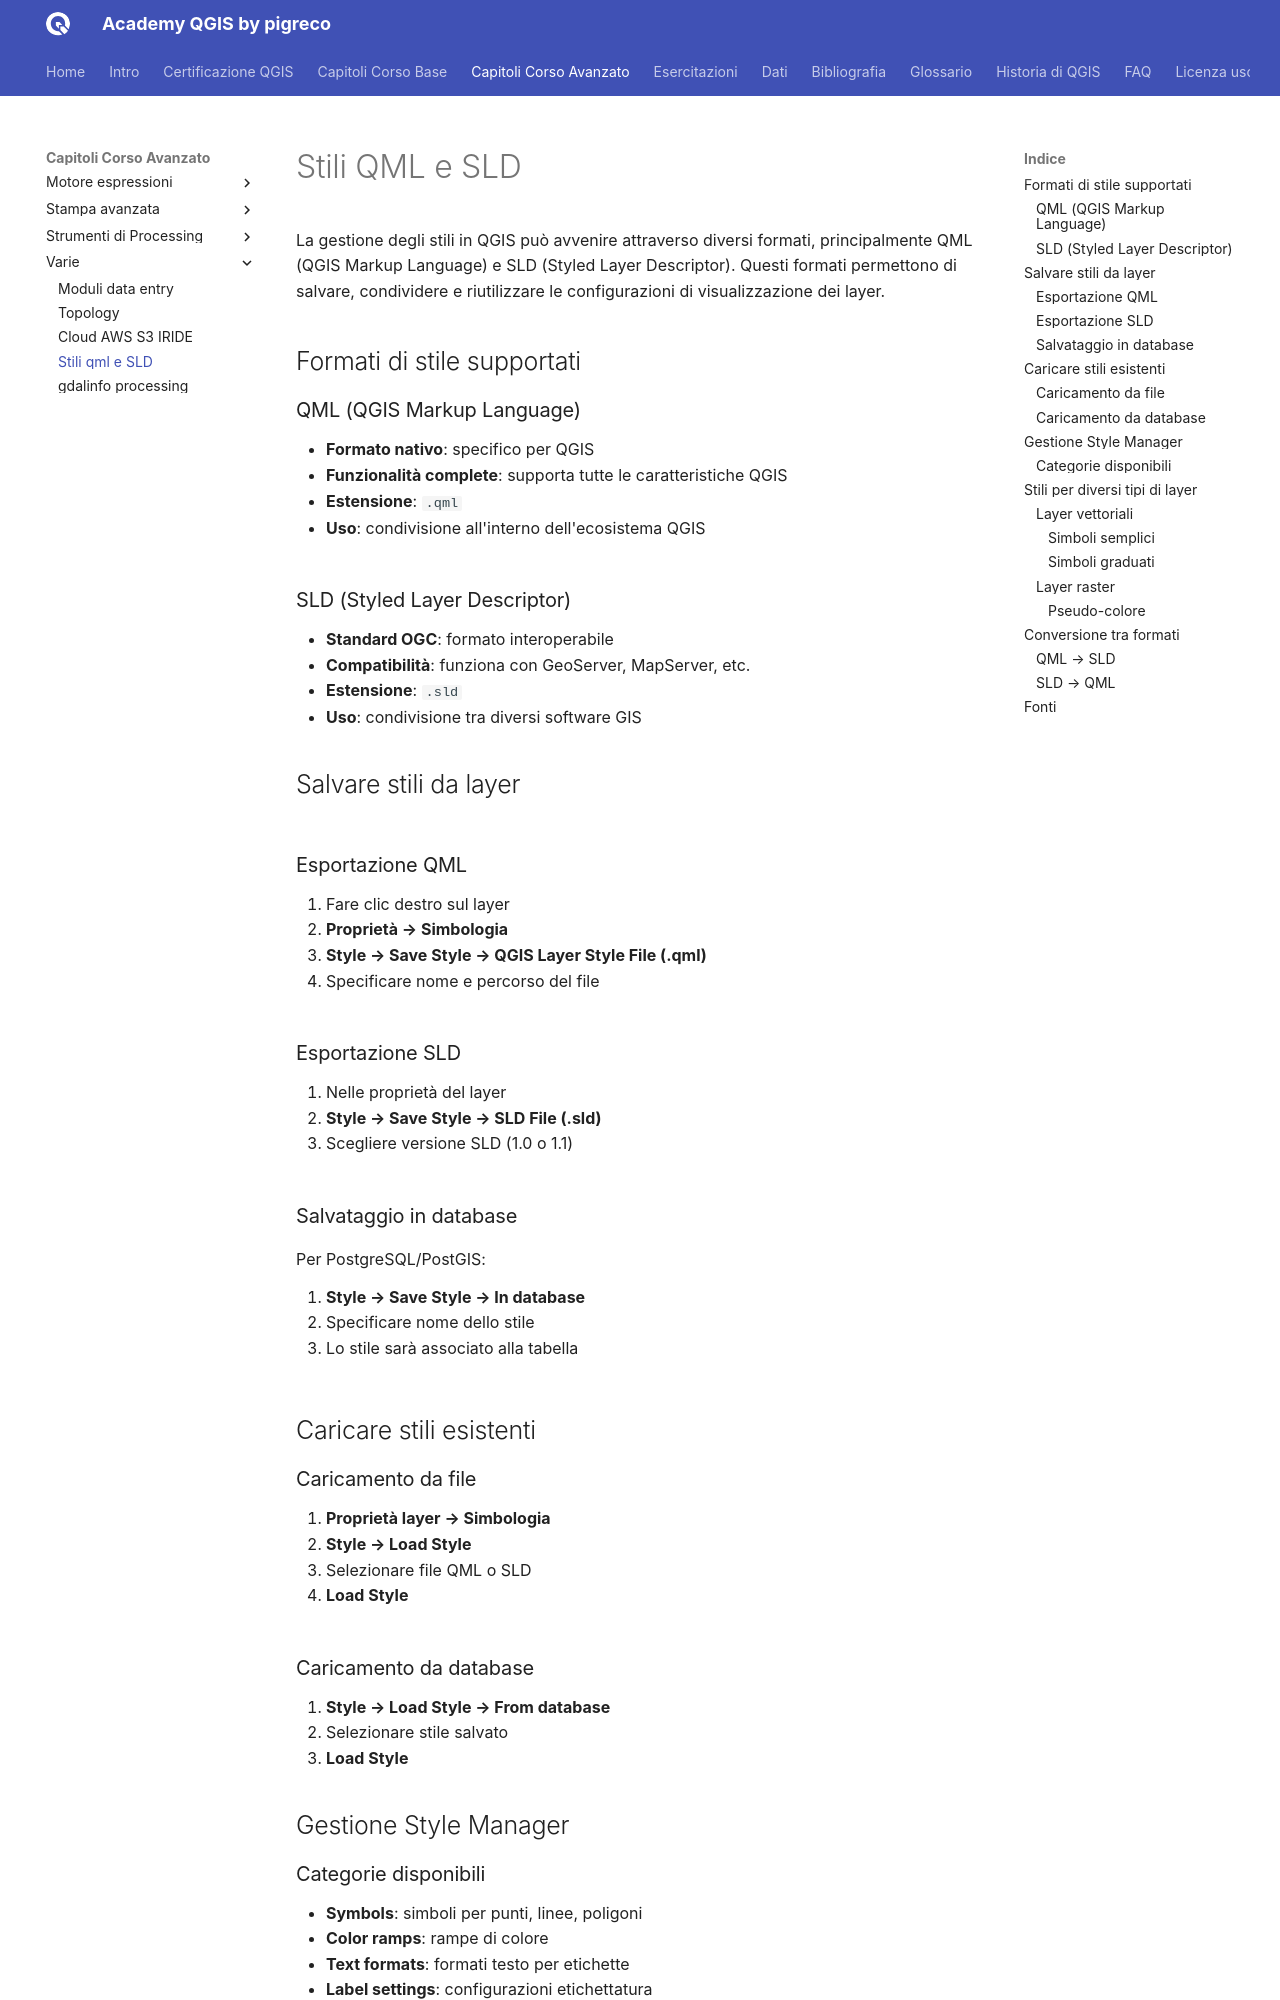

repository: pigreco/academy_qgis_pigreco · page: capitoli/corso_avanzato/04_varie/04_stili_qml_sld.html · generator: mkdocs

---
title: Stili QML e SLD
description: Gestione e condivisione degli stili in QGIS tramite formati QML e SLD
---

# Stili QML e SLD

La gestione degli stili in QGIS può avvenire attraverso diversi formati, principalmente QML (QGIS Markup Language) e SLD (Styled Layer Descriptor). Questi formati permettono di salvare, condividere e riutilizzare le configurazioni di visualizzazione dei layer.

## Formati di stile supportati

### QML (QGIS Markup Language)

- **Formato nativo**: specifico per QGIS
- **Funzionalità complete**: supporta tutte le caratteristiche QGIS
- **Estensione**: `.qml`
- **Uso**: condivisione all'interno dell'ecosistema QGIS

![](../../../imgs/varie/qml_sld/img_01.png){.center-img .img-50}

### SLD (Styled Layer Descriptor)

- **Standard OGC**: formato interoperabile
- **Compatibilità**: funziona con GeoServer, MapServer, etc.
- **Estensione**: `.sld`
- **Uso**: condivisione tra diversi software GIS

## Salvare stili da layer

![](../../../imgs/varie/qml_sld/img_02.png){.center-img .img-50}

### Esportazione QML

1. Fare clic destro sul layer
2. **Proprietà → Simbologia**
3. **Style → Save Style → QGIS Layer Style File (.qml)**
4. Specificare nome e percorso del file

![](../../../imgs/varie/qml_sld/img_03.png){.center-img .img-50}

### Esportazione SLD

1. Nelle proprietà del layer
2. **Style → Save Style → SLD File (.sld)**
3. Scegliere versione SLD (1.0 o 1.1)

![](../../../imgs/varie/qml_sld/img_04.png){.center-img .img-50}

### Salvataggio in database

Per PostgreSQL/PostGIS:

1. **Style → Save Style → In database**
2. Specificare nome dello stile
3. Lo stile sarà associato alla tabella

![](../../../imgs/varie/qml_sld/img_05.png){.center-img .img-50}

## Caricare stili esistenti

### Caricamento da file

1. **Proprietà layer → Simbologia**
2. **Style → Load Style**
3. Selezionare file QML o SLD
4. **Load Style**

![](../../../imgs/varie/qml_sld/img_06.png){.center-img .img-60}

### Caricamento da database

1. **Style → Load Style → From database**
2. Selezionare stile salvato
3. **Load Style**

## Gestione Style Manager
